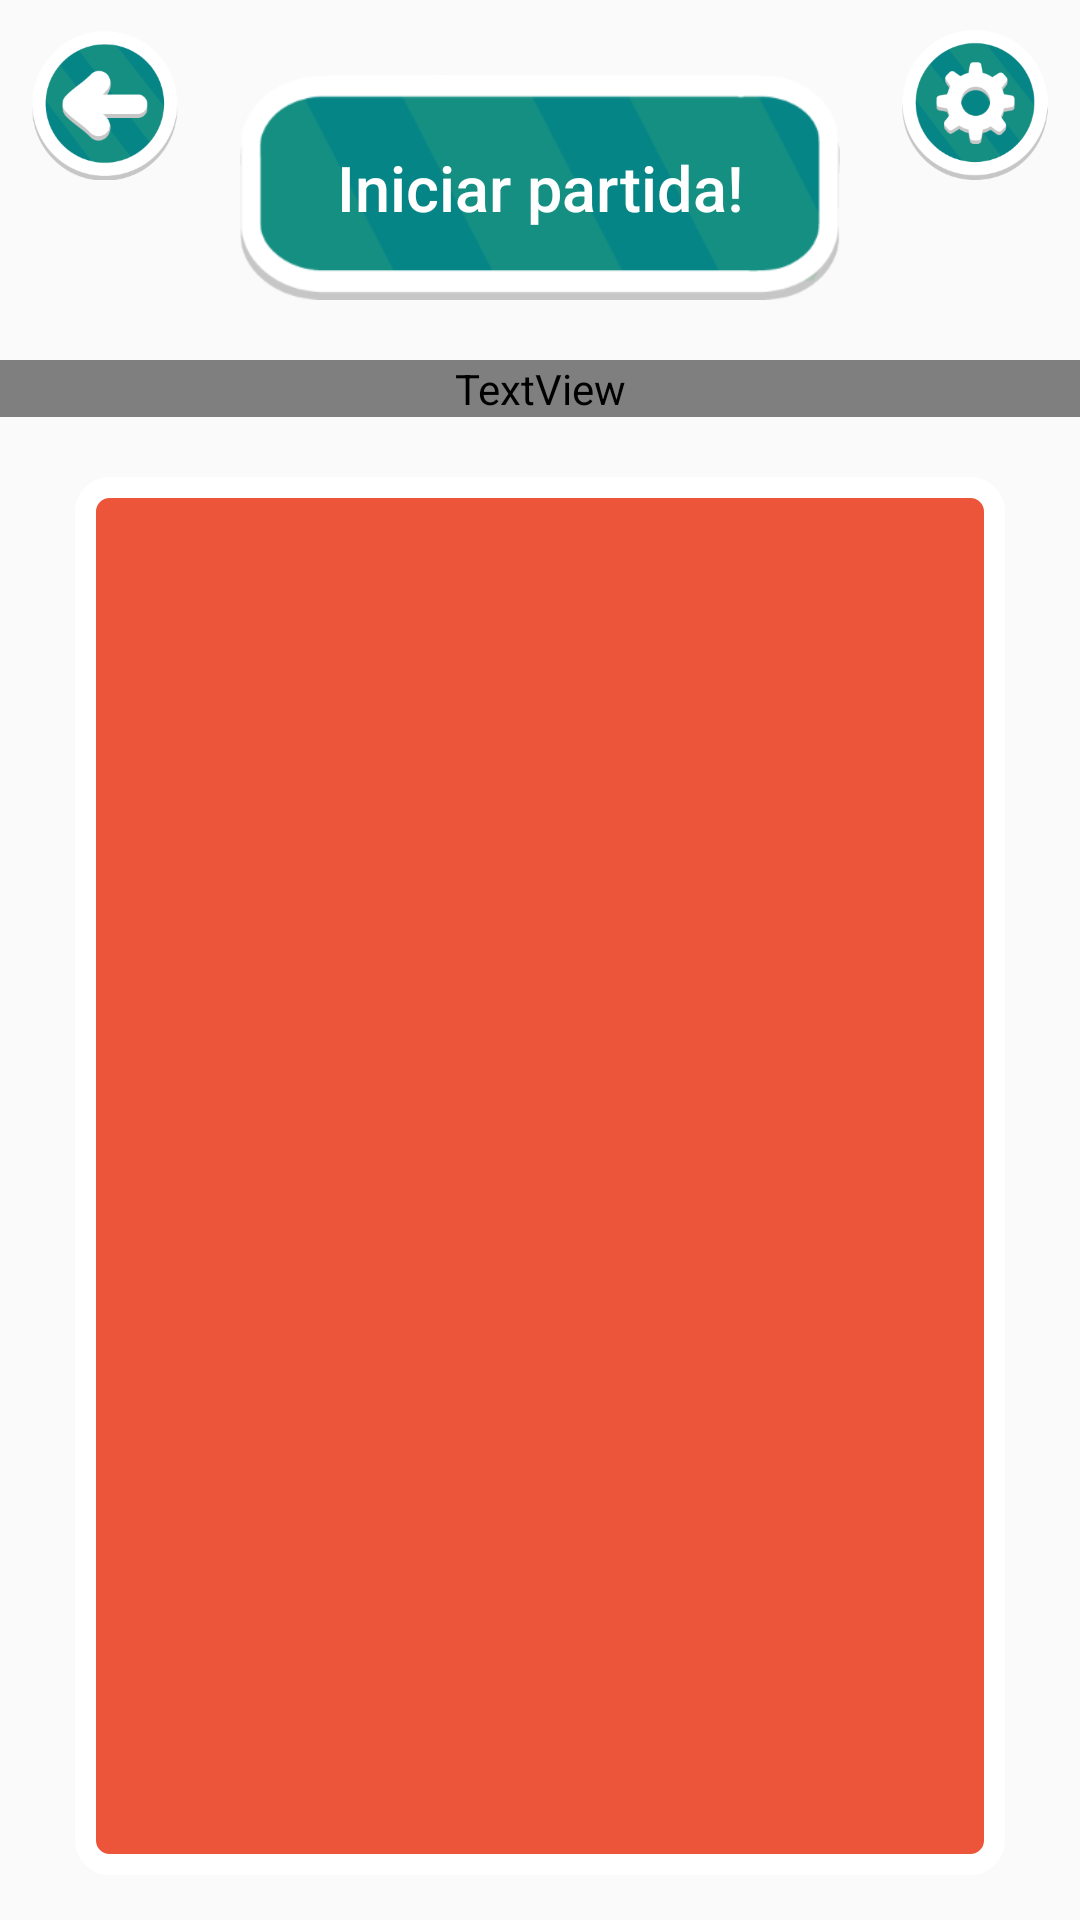

Reconstruct the res/layout file that produces this screen, plus the resources it refers to.
<!-- AndroidManifest.xml: application theme iziTheme -->
<!-- res/layout/fragment_menu_main.xml -->
<?xml version="1.0" encoding="utf-8"?>
<RelativeLayout xmlns:android="http://schemas.android.com/apk/res/android"
    xmlns:app="http://schemas.android.com/apk/res-auto"
    android:layout_width="match_parent"
    android:layout_height="match_parent">

    <ImageView
        android:id="@+id/mainMenuBackButton"
        android:layout_width="50dp"
        android:layout_height="50dp"
        android:layout_margin="10dp"
        android:layout_alignParentStart="true"
        android:layout_alignParentTop="true"
        android:onClick="goToSplashMenu"
        android:src="@drawable/ic_button_back" />



    <ImageView
        android:id="@+id/mainMenuOptionsButton"
        android:layout_width="50dp"
        android:layout_height="50dp"
        android:layout_margin="10dp"
        android:layout_alignParentEnd="true"
        android:layout_alignParentTop="true"
        android:onClick="openOptionsModal"
        android:src="@drawable/ic_button_options" />

    <Button
        android:id="@+id/mainMenuPlayButton"
        android:text="@string/MainMenuPlayButtonText"
        android:layout_marginTop="25dp"
        android:onClick="goToStartMatchFragment"
        style="@style/MenuButton" />

    <TextView
        android:id="@+id/matchHistoryTitle"
        android:layout_width="match_parent"
        android:layout_height="wrap_content"
        android:layout_alignParentStart="true"
        android:layout_below="@+id/mainMenuPlayButton"
        android:fontFamily="@font/neutra_text_bold"
        android:layout_marginTop="20dp"
        android:text="Partidas Anteriores!"
        android:textColor="@color/colorWhite"
        android:textAlignment="center"
        android:textAppearance="@style/Base.TextAppearance.AppCompat.Headline" />

    <ImageView
        android:id="@+id/matchHistoryBackground"
        android:layout_width="310dp"
        android:layout_height="wrap_content"
        android:layout_alignParentBottom="true"
        android:layout_centerHorizontal="true"
        android:layout_below="@+id/matchHistoryTitle"
        android:layout_marginTop="20dp"
        android:src="@drawable/ic_history_background"
        android:layout_marginBottom="15dp"/>

    <android.support.v7.widget.RecyclerView
        android:id="@+id/matchHistoryRecycleView"
        android:layout_width="300dp"
        android:layout_height="wrap_content"
        android:layout_below="@+id/matchHistoryTitle"
        android:layout_marginTop="30dp"
        android:layout_alignParentBottom="true"
        android:layout_centerHorizontal="true"
        android:layout_marginBottom="25dp"/>



</RelativeLayout>
<!-- resources referenced by this layout -->
<resources>
  <color name="colorWhite">#FFFFFF</color>
  <!-- drawable ic_button_back: png bitmap (drawable-hdpi, 7562 bytes) -->
  <!-- drawable ic_button_options: png bitmap (drawable, 6425 bytes) -->
  <!-- drawable ic_history_background (drawable) -->
  <?xml version="1.0" encoding="utf-8"?>
  <shape xmlns:android="http://schemas.android.com/apk/res/android"
      android:shape="rectangle">
      <solid android:color="@color/colorOrange" />
      <corners
          android:bottomRightRadius="8dp"
          android:bottomLeftRadius="8dp"
          android:topRightRadius="8dp"
          android:topLeftRadius="8dp"/>
      <stroke
          android:width="7dp"
          android:color="@color/colorWhite" />
  </shape>
  <string name="MainMenuPlayButtonText">Iniciar partida!</string>
  <style name="MenuButton">
          <item name="android:layout_width">200dp</item>
          <item name="android:layout_height">75dp</item>
          <item name="android:layout_centerHorizontal">true</item>
          <item name="android:background">@drawable/ic_button_entergame</item>
          <item name="android:textColor">@color/colorWhite</item>
          <item name="android:textSize">21sp</item>
          <item name="android:textAllCaps">false</item>
          <item name="android:layout_marginTop">35dp</item>
      </style>
  <style name="iziTheme" parent="Theme.AppCompat.Light.NoActionBar">
          <item name="colorPrimaryDark">@color/colorYellowDark</item>
          <item name="colorAccent">@color/colorYellow</item>
      </style>
  <color name="colorOrange">#ED553B</color>
  <!-- drawable ic_button_entergame: png bitmap (drawable-hdpi, 4540 bytes) -->
  <color name="colorYellowDark">#ef9e34</color>
  <color name="colorYellow">#F2B134</color>
</resources>
